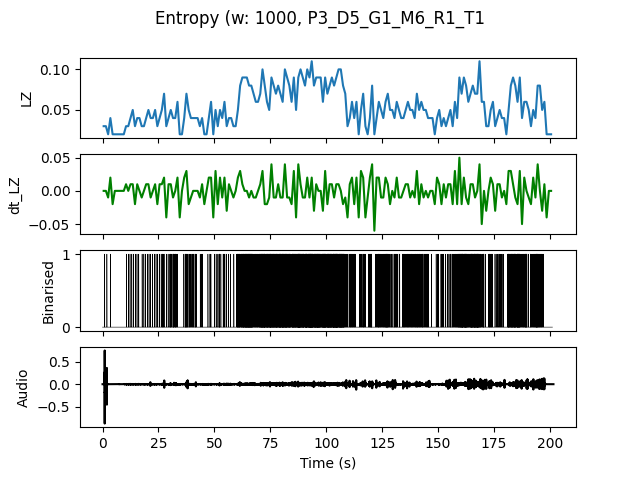

The file beside this chart, header and first rows:
, t0, LZ, dt_LZ, IOI
0.0, 0.0, 0.0299, 0.0, 1.0
1.0, 1.0, 0.0299, 0.0, 1.0
2.0, 2.0, 0.01993, -0.009966, 0.0
3.0, 3.0, 0.03986, 0.01993, 1.0
4.0, 4.0, 0.01993, -0.01993, 0.0
5.0, 5.0, 0.01993, 0.0, 0.0
6.0, 6.0, 0.01993, 0.0, 0.0
7.0, 7.0, 0.01993, 0.0, 0.0
8.0, 8.0, 0.01993, 0.0, 0.0
9.0, 9.0, 0.01993, 0.0, 0.0
10.0, 10.0, 0.0299, 0.009966, 1.0
11.0, 11.0, 0.0299, 0.0, 1.0
12.0, 12.0, 0.03986, 0.009966, 1.0
13.0, 13.0, 0.04983, 0.009966, 0.5
14.0, 14.0, 0.0299, -0.01993, 1.0
15.0, 15.0, 0.03986, 0.009966, 1.0
16.0, 16.0, 0.03986, 0.0, 1.0
17.0, 17.0, 0.0299, -0.009966, 1.0
18.0, 18.0, 0.0299, 0.0, 1.0
19.0, 19.0, 0.03986, 0.009966, 1.0
20.0, 20.0, 0.04983, 0.009966, 0.5
21.0, 21.0, 0.03986, -0.009966, 1.0
22.0, 22.0, 0.03986, 0.0, 1.0
23.0, 23.0, 0.04983, 0.009966, 0.5
24.0, 24.0, 0.0299, -0.01993, 1.0
25.0, 25.0, 0.03986, 0.009966, 1.0
26.0, 26.0, 0.04983, 0.009966, 0.5
27.0, 27.0, 0.06976, 0.01993, 0.3333
28.0, 28.0, 0.0299, -0.03986, 1.0
29.0, 29.0, 0.03986, 0.009966, 1.0
30.0, 30.0, 0.04983, 0.009966, 0.25
31.0, 31.0, 0.03986, -0.009966, 0.25
32.0, 32.0, 0.03986, 0.0, 0.3333
33.0, 33.0, 0.05979, 0.01993, 0.5
34.0, 34.0, 0.01993, -0.03986, 0.0
35.0, 35.0, 0.01993, 0.0, 0.0
36.0, 36.0, 0.03986, 0.01993, 1.0
37.0, 37.0, 0.06976, 0.0299, 0.2
38.0, 38.0, 0.04983, -0.01993, 0.3333
39.0, 39.0, 0.03986, -0.009966, 0.5
40.0, 40.0, 0.03986, 0.0, 0.3333
41.0, 41.0, 0.03986, 0.0, 0.5
42.0, 42.0, 0.03986, 0.0, 1.0
43.0, 43.0, 0.0299, -0.009966, 1.0
44.0, 44.0, 0.03986, 0.009966, 0.5
45.0, 45.0, 0.01993, -0.01993, 0.0
46.0, 46.0, 0.01993, 0.0, 0.0
47.0, 47.0, 0.03986, 0.01993, 1.0
48.0, 48.0, 0.05979, 0.01993, 0.5
49.0, 49.0, 0.01993, -0.03986, 0.0
50.0, 50.0, 0.04983, 0.0299, 0.5
51.0, 51.0, 0.0299, -0.01993, 1.0
52.0, 52.0, 0.04983, 0.01993, 0.3333
53.0, 53.0, 0.03986, -0.009966, 1.0
54.0, 54.0, 0.05979, 0.01993, 0.3333
55.0, 55.0, 0.0299, -0.0299, 1.0
56.0, 56.0, 0.03986, 0.009966, 1.0
57.0, 57.0, 0.03986, 0.0, 1.0
58.0, 58.0, 0.0299, -0.009966, 1.0
59.0, 59.0, 0.0299, 0.0, 1.0
... 141 more rows
